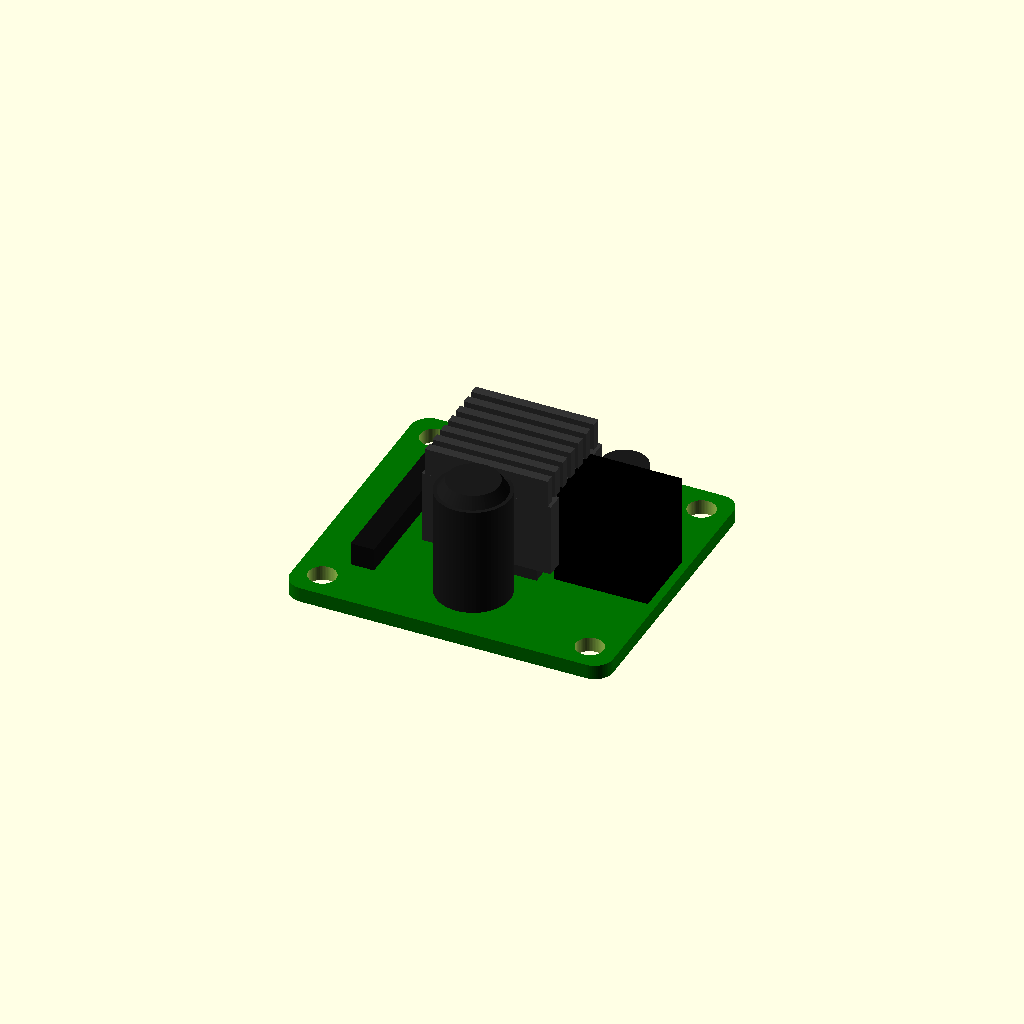
Cell 1: rendered with the file's own defaults.
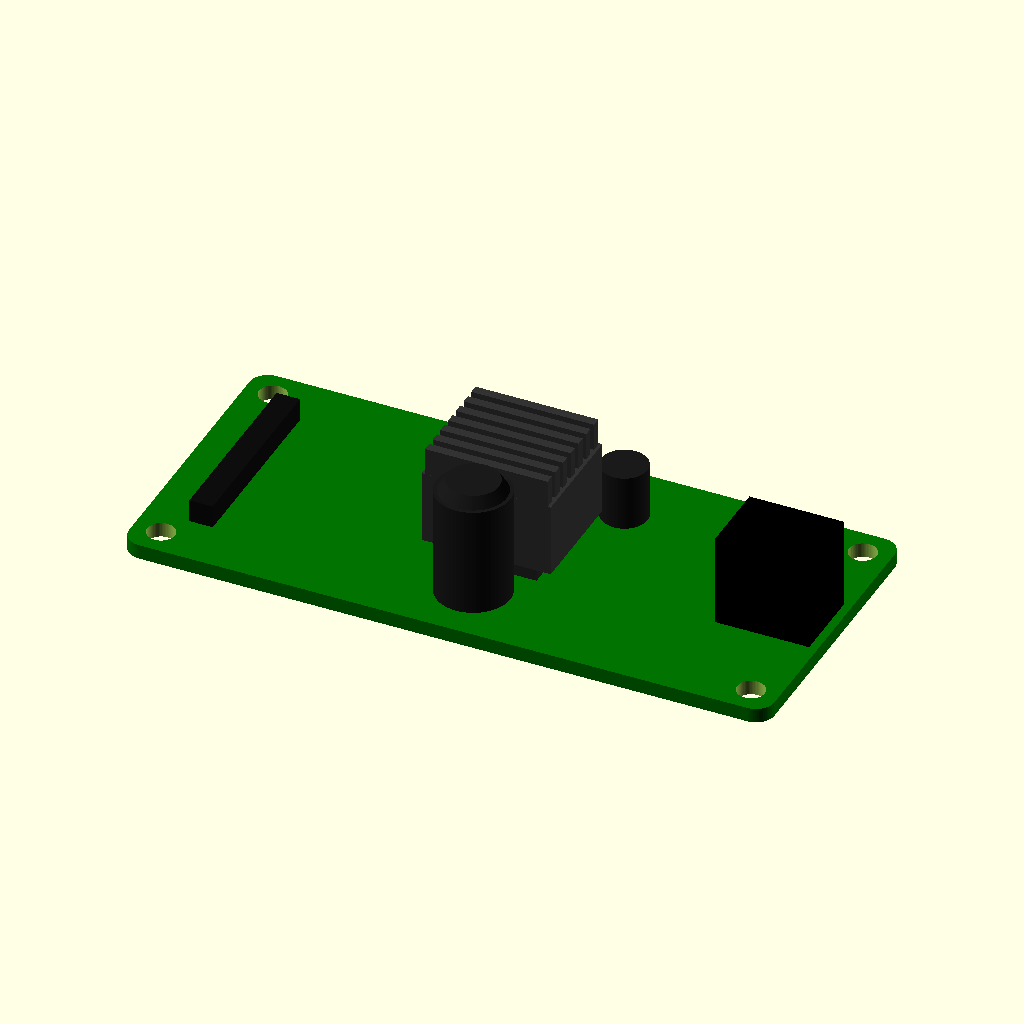
Cell 2: board_x = 70 (everything else at default).
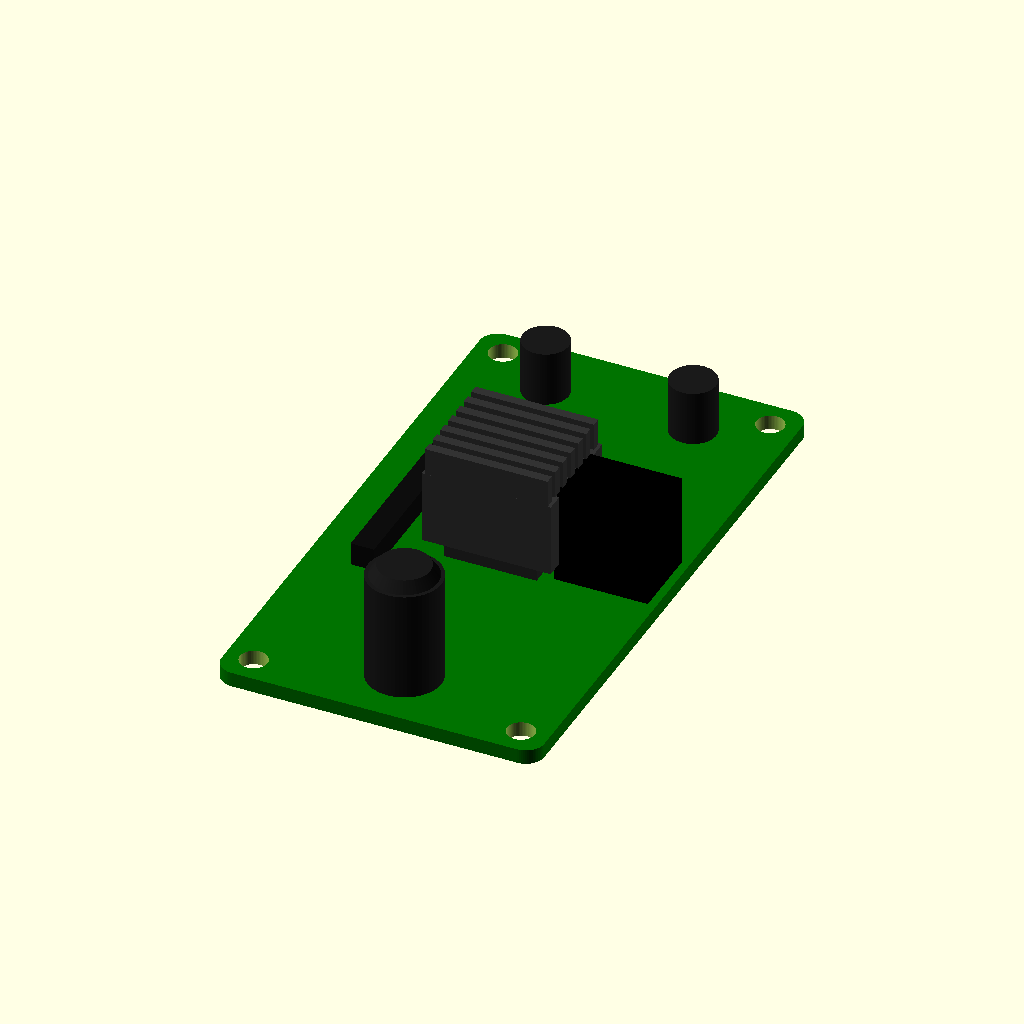
Cell 3: the same model with board_y = 64.
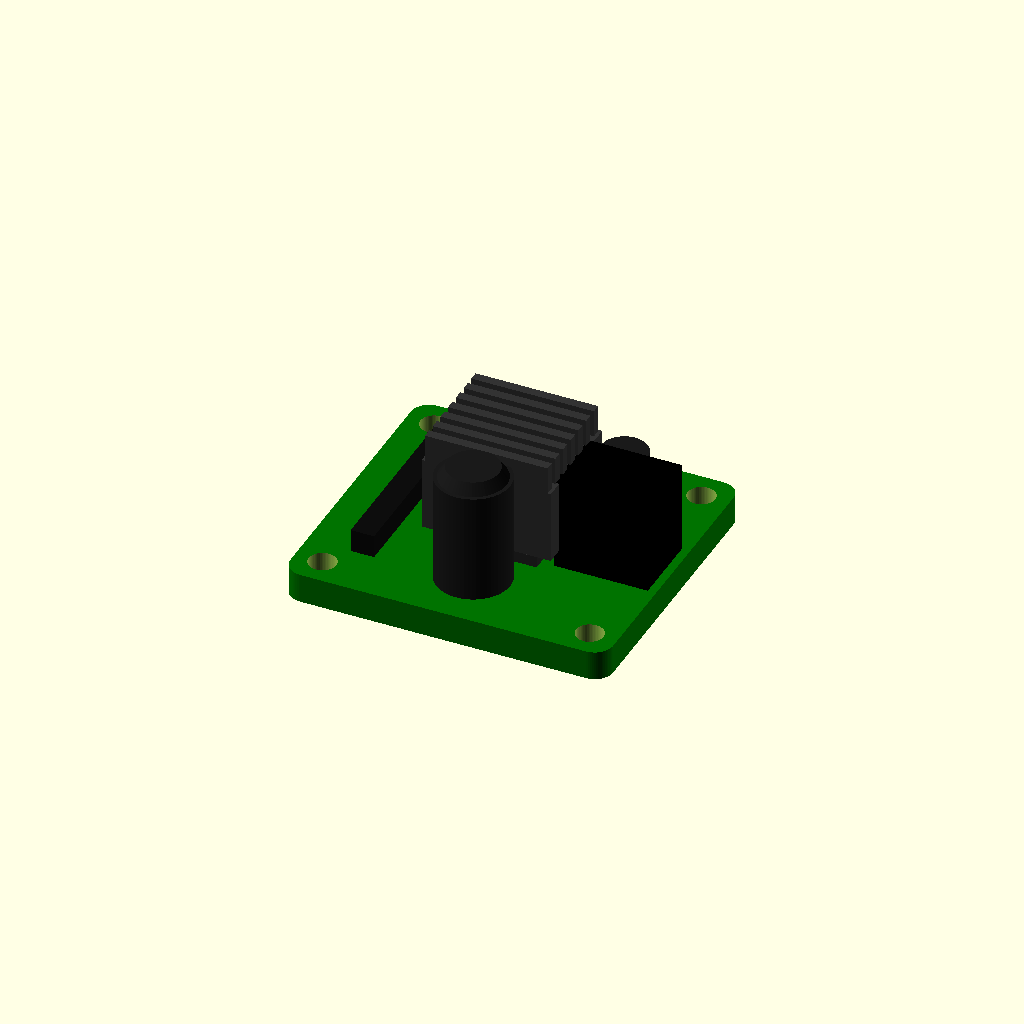
Cell 4: board_t = 3.2 (everything else at default).
All cells are drawn from one camera (rotation 55°, 0°, 25°, orthographic, colour scheme Cornfield), so only the parameter changes between them.
Source of the model, results/gpt52/scad/pcb__ZC_A0591.scad:
$fn=64;

board_x = 35.0;
board_y = 32.0;
board_t = 1.6;

module rounded_board(x, y, t, r=2.0){
    linear_extrude(height=t)
        offset(r=r)
            square([x-2*r, y-2*r], center=true);
}

module hole(d=3.0, t=10){
    cylinder(d=d, h=t, center=true);
}

module pin_header_1xN(n=8, pitch=2.54, pin_d=0.64, pin_h=6.0, body_h=2.5, body_w=2.54, body_l=2.54){
    union(){
        translate([0,0,body_h/2])
            cube([pitch*(n-1)+body_l, body_w, body_h], center=true);
        for(i=[0:n-1]){
            translate([(-pitch*(n-1)/2)+i*pitch, 0, -pin_h/2])
                cylinder(d=pin_d, h=pin_h, center=true);
        }
    }
}

module screw_terminal_2p(pitch=5.08, w=10.2, d=8.0, h=10.0){
    union(){
        translate([0,0,h/2])
            cube([w, d, h], center=true);
        for(i=[-0.5,0.5]){
            translate([i*pitch, 0, h*0.55])
                cylinder(d=3.2, h=h*0.6, center=true);
        }
    }
}

module ic_chip(body_x=10.0, body_y=10.0, body_z=2.0){
    translate([0,0,body_z/2])
        cube([body_x, body_y, body_z], center=true);
}

module electrolytic_cap(d=8.0, h=12.0){
    union(){
        translate([0,0,h/2])
            cylinder(d=d, h=h, center=true);
        translate([0,0,h+0.6])
            cylinder(d1=d*0.9, d2=d*0.7, h=1.2, center=true);
    }
}

module small_cap(d=5.0, h=6.0){
    translate([0,0,h/2])
        cylinder(d=d, h=h, center=true);
}

module heatsink_block(x=14.0, y=12.0, z=8.0, fin_n=7, fin_t=1.0, gap=1.0){
    union(){
        translate([0,0,z/2])
            cube([x, y, z], center=true);
        for(i=[0:fin_n-1]){
            y0 = -y/2 + fin_t/2 + i*(fin_t+gap);
            if(y0 <= y/2 - fin_t/2)
                translate([0, y0, z + 3.0/2])
                    cube([x*0.95, fin_t, 3.0], center=true);
        }
    }
}

module motor_driver_module(){
    r = 2.0;
    hole_d = 3.0;
    hole_off_x = board_x/2 - 3.0;
    hole_off_y = board_y/2 - 3.0;

    difference(){
        color([0.0,0.45,0.0])
            rounded_board(board_x, board_y, board_t, r);

        for(sx=[-1,1], sy=[-1,1]){
            translate([sx*hole_off_x, sy*hole_off_y, board_t/2])
                hole(d=hole_d, t=20);
        }
    }

    // Components (approximate)
    translate([0, 0, board_t])
        color([0.15,0.15,0.15])
            ic_chip(10, 10, 2.0);

    translate([0, 0, board_t+2.0])
        color([0.2,0.2,0.2])
            heatsink_block(14, 12, 8, fin_n=7, fin_t=1.0, gap=0.8);

    translate([board_x/2 - 6.0, 0, board_t])
        color([0.0,0.0,0.0])
            screw_terminal_2p();

    translate([-board_x/2 + 6.0, 0, board_t])
        color([0.05,0.05,0.05])
            rotate([0,0,90])
                pin_header_1xN(n=8);

    translate([0, -board_y/2 + 7.0, board_t])
        color([0.1,0.1,0.1])
            electrolytic_cap(8.0, 12.0);

    translate([-8.0, board_y/2 - 7.0, board_t])
        color([0.1,0.1,0.1])
            small_cap(5.0, 6.0);

    translate([8.0, board_y/2 - 7.0, board_t])
        color([0.1,0.1,0.1])
            small_cap(5.0, 6.0);
}

motor_driver_module();
Customizer parameters (derived from the source; name, type, default, range or options):
board_x: number, default 35
board_y: number, default 32
board_t: number, default 1.6
